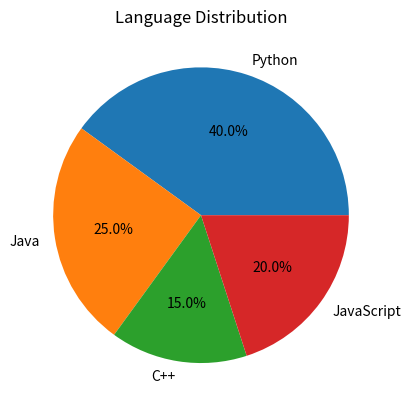

The script that saved this image:
# ---------------------------------------------------------
# Program: Pie Chart Example
# Description:
# This program demonstrates a pie chart.
# ---------------------------------------------------------

import matplotlib.pyplot as plt

labels = ["Python", "Java", "C++", "JavaScript"]
sizes = [40, 25, 15, 20]

plt.pie(sizes, labels=labels, autopct="%1.1f%%")
plt.title("Language Distribution")
plt.show()
